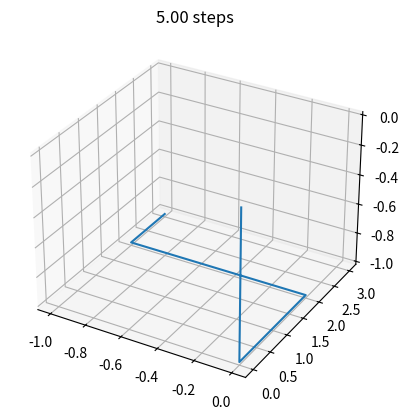
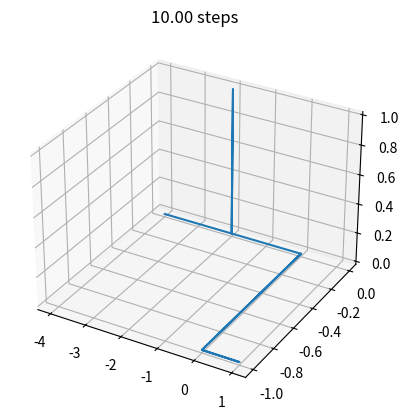
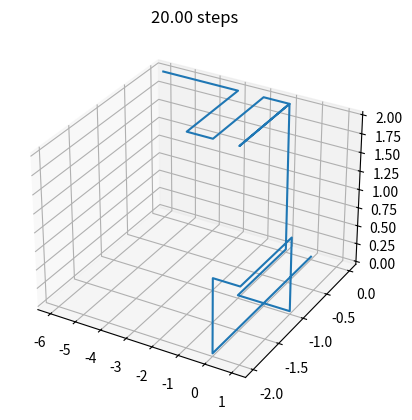
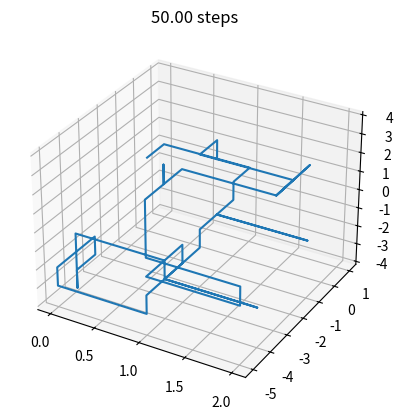
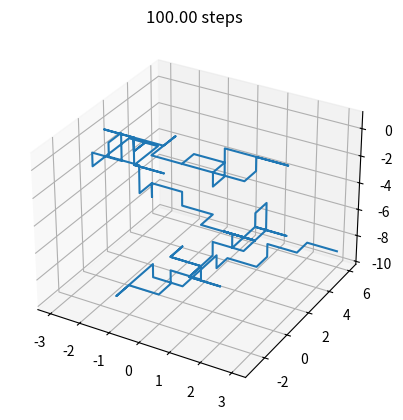
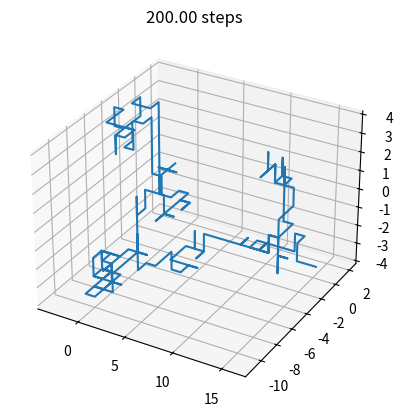
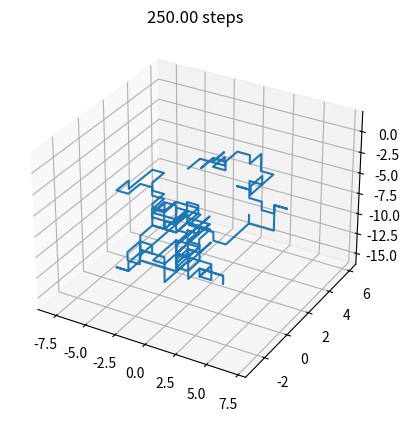
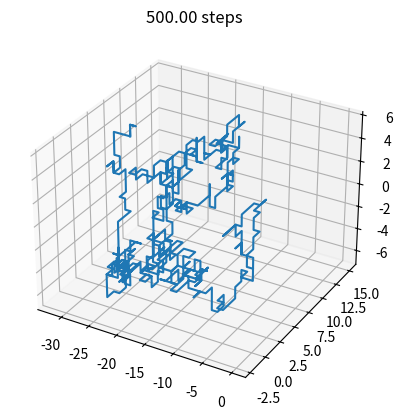
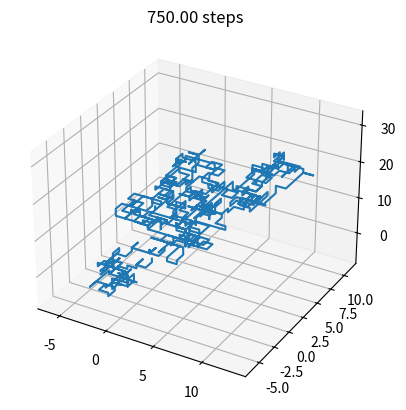
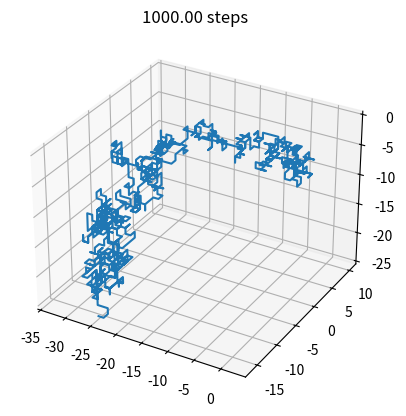
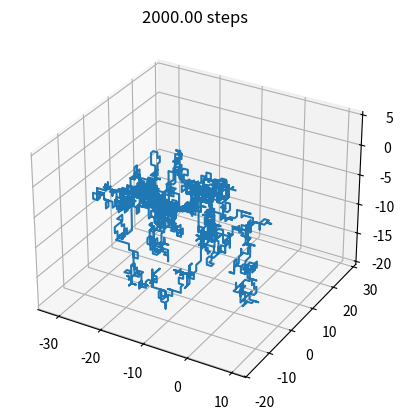
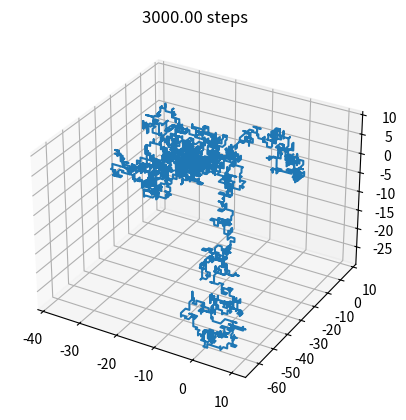
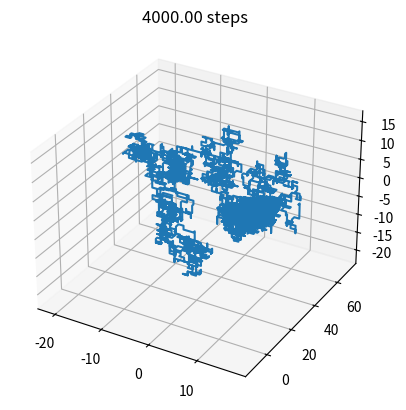
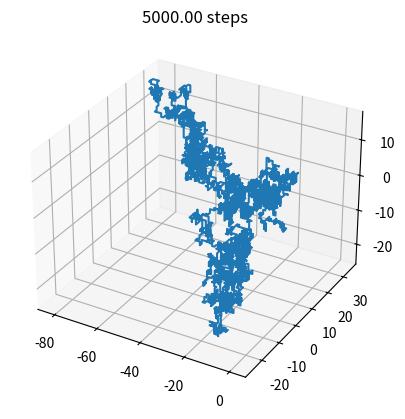
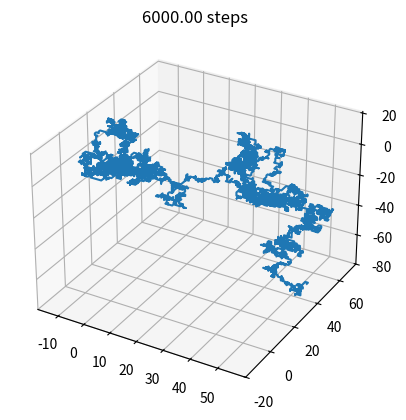
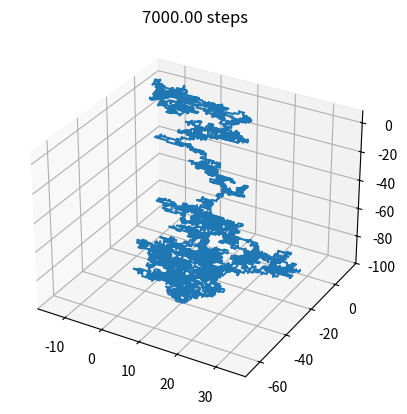

Source code (Python) for these figures, in order:
import numpy as np
import matplotlib.pyplot as plt
import random

def random_walk_3D(num_steps):

    x, y, z = 0, 0, 0

    coords = np.zeros((num_steps+1, 3))
    coords[0] = [x, y, z]

    directions = [(1, 0, 0), (-1, 0, 0), (0, 1, 0), (0, -1, 0), (0, 0, 1), (0, 0, -1)]

    for i in range(num_steps):

        dx, dy, dz = random.choice(directions)
        x += dx
        y += dy
        z += dz

        coords[i+1] = [x, y, z]

    x = [step[0] for step in coords]
    y = [step[1] for step in coords]
    z = [step[2] for step in coords]

    fig = plt.figure()
    ax = fig.add_subplot(111, projection='3d')
    ax.plot(x,y,z)
    plt.title("{:.2f} steps".format(num_steps))
    plt.savefig("RandomWalk {:.2f}.pdf".format(num_steps), format='pdf')
    plt.show()

    return coords

def calculate_rg(positions):

    N = len(positions)
    r_cm = np.mean(positions, axis=0) # centro de masa
    Rg_sq = np.sum((positions - r_cm)**2) / N #Cuadrado del RG
    return np.sqrt(Rg_sq) #Regresamos solo la raiz cuadrada porque es el promedio

N_list = [5, 10, 20, 50, 100, 200, 250, 500, 750, 1000, 2000, 3000, 4000, 5000, 6000, 7000, 8000, 9000, 10000] #DIstintos números de paso
num_walks = len(N_list)
positions_list = []
for i in range(num_walks):
    positions = random_walk_3D(N_list[i])
    positions_list.append(positions)

#Calculo del Rg para cada caminata
Rg_list = []
for positions in positions_list:
    Rg = calculate_rg(positions)
    Rg_list.append(Rg)

# Gráfica loaritmica
plt.plot(N_list, Rg_list, '-o')
plt.xlabel('Number of steps')
plt.ylabel('Radius of gyration')
plt.xscale('log')
plt.yscale('log')
plt.title('Log-log plot of radius of gyration vs. number of steps')
plt.savefig("Loglog.pdf", format='pdf')
plt.show()

#Pendiente para ontener coefciente de Flory
log_N_list = np.log10(N_list)
log_Rg_list = np.log10(Rg_list)
slope, intercept = np.polyfit(log_N_list, log_Rg_list, 1)
print('Flory exponent: {:.2f}'.format(slope))
